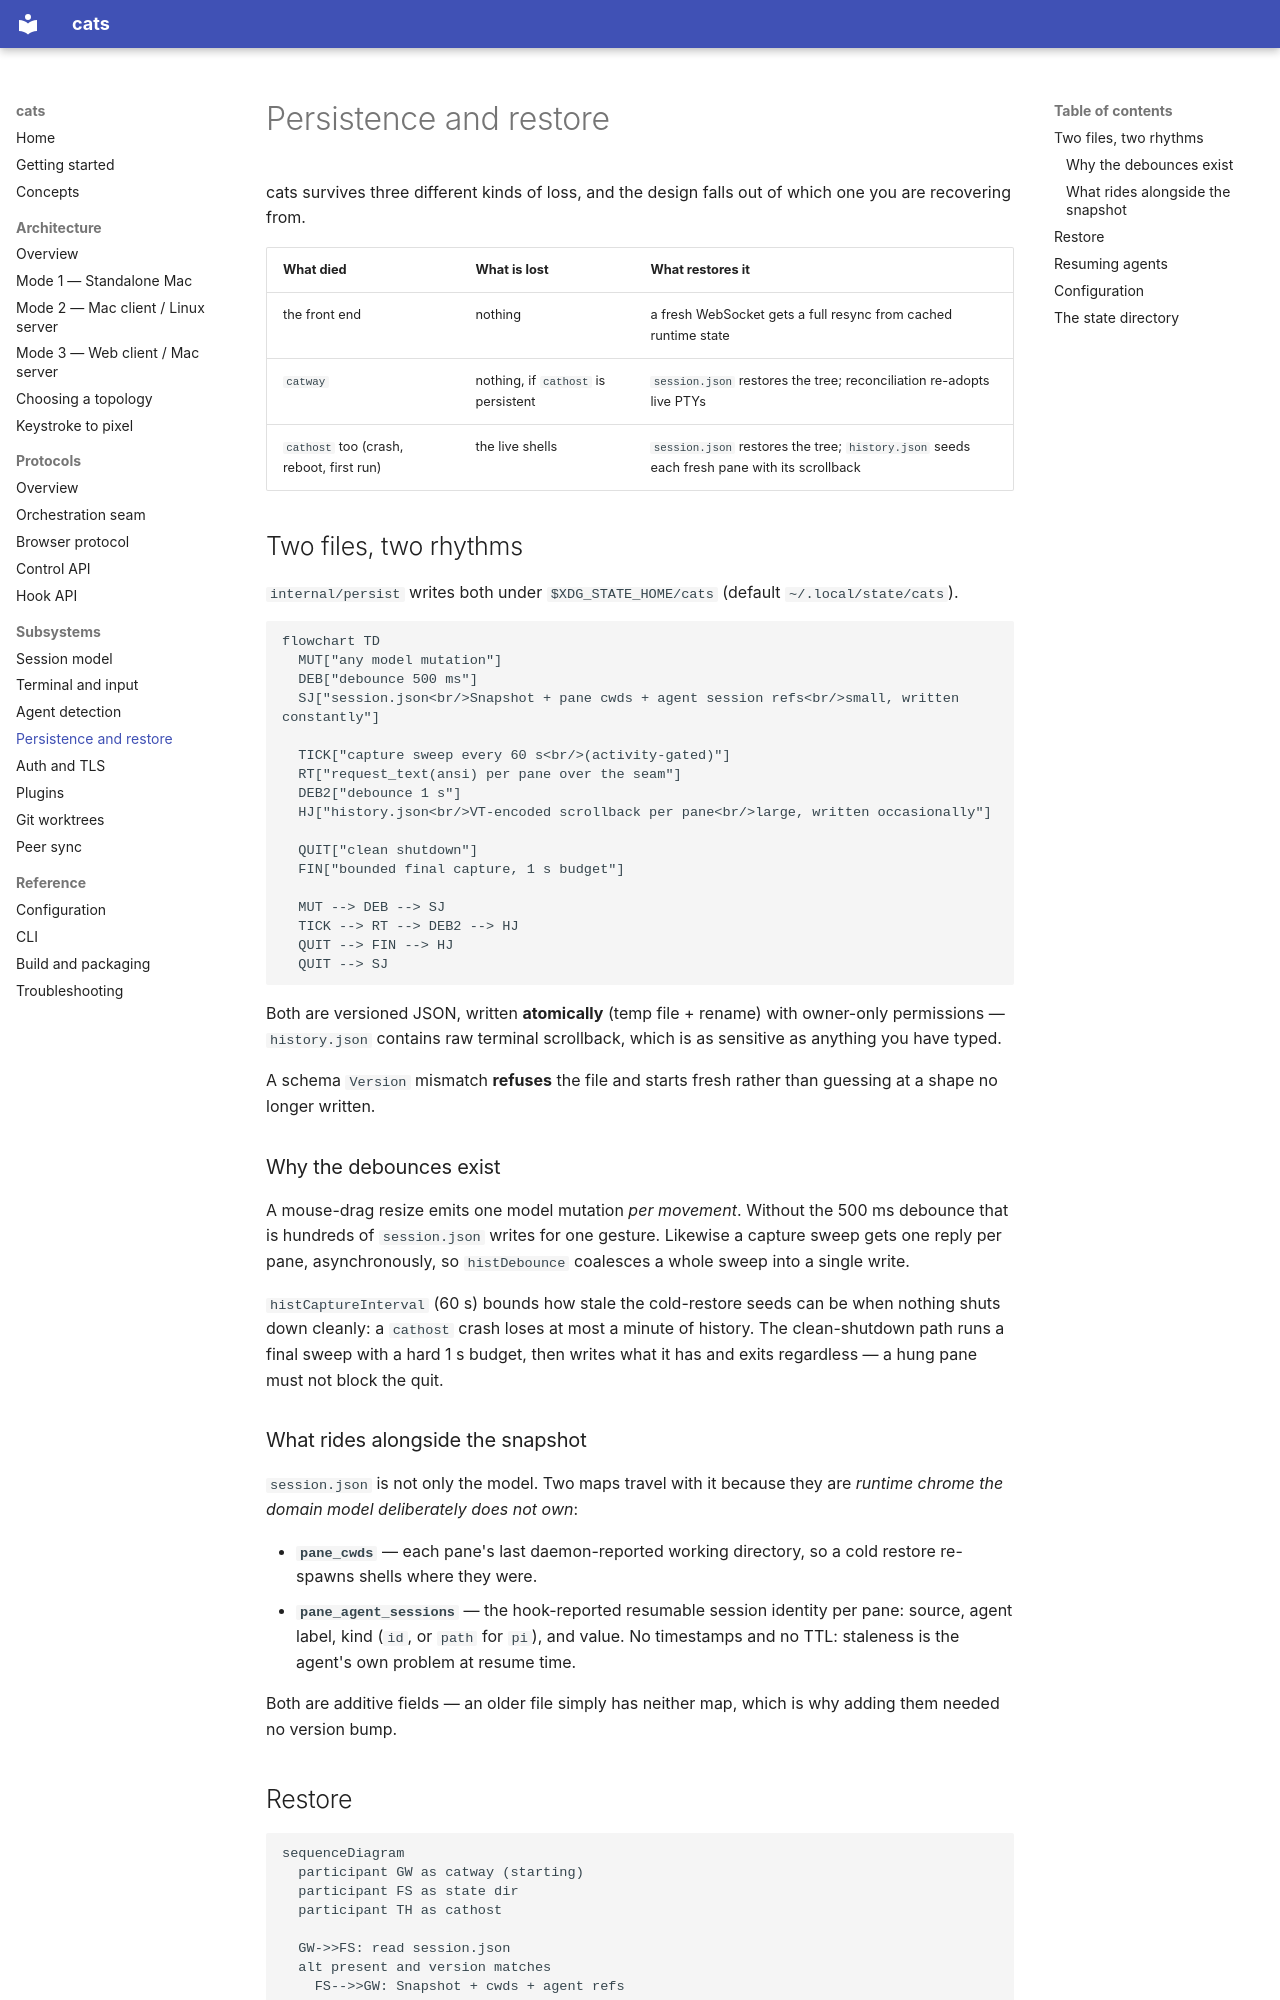

repository: rohanthewiz/cats · page: subsystems/persistence/index.html · generator: mkdocs

# Persistence and restore

cats survives three different kinds of loss, and the design falls out of which
one you are recovering from.

| What died | What is lost | What restores it |
|-----------|--------------|------------------|
| the front end | nothing | a fresh WebSocket gets a full resync from cached runtime state |
| `catway` | nothing, if `cathost` is persistent | `session.json` restores the tree; reconciliation re-adopts live PTYs |
| `cathost` too (crash, reboot, first run) | the live shells | `session.json` restores the tree; `history.json` seeds each fresh pane with its scrollback |

## Two files, two rhythms

`internal/persist` writes both under `$XDG_STATE_HOME/cats` (default
`~/.local/state/cats`).

```mermaid
flowchart TD
  MUT["any model mutation"]
  DEB["debounce 500 ms"]
  SJ["session.json<br/>Snapshot + pane cwds + agent session refs<br/>small, written constantly"]

  TICK["capture sweep every 60 s<br/>(activity-gated)"]
  RT["request_text(ansi) per pane over the seam"]
  DEB2["debounce 1 s"]
  HJ["history.json<br/>VT-encoded scrollback per pane<br/>large, written occasionally"]

  QUIT["clean shutdown"]
  FIN["bounded final capture, 1 s budget"]

  MUT --> DEB --> SJ
  TICK --> RT --> DEB2 --> HJ
  QUIT --> FIN --> HJ
  QUIT --> SJ
```

Both are versioned JSON, written **atomically** (temp file + rename) with
owner-only permissions — `history.json` contains raw terminal scrollback, which
is as sensitive as anything you have typed.

A schema `Version` mismatch **refuses** the file and starts fresh rather than
guessing at a shape no longer written.

### Why the debounces exist

A mouse-drag resize emits one model mutation *per movement*. Without the 500 ms
debounce that is hundreds of `session.json` writes for one gesture. Likewise a
capture sweep gets one reply per pane, asynchronously, so `histDebounce` coalesces
a whole sweep into a single write.

`histCaptureInterval` (60 s) bounds how stale the cold-restore seeds can be when
nothing shuts down cleanly: a `cathost` crash loses at most a minute of history.
The clean-shutdown path runs a final sweep with a hard 1 s budget, then writes
what it has and exits regardless — a hung pane must not block the quit.

### What rides alongside the snapshot

`session.json` is not only the model. Two maps travel with it because they are
*runtime chrome the domain model deliberately does not own*:

* **`pane_cwds`** — each pane's last daemon-reported working directory, so a cold
  restore re-spawns shells where they were.
* **`pane_agent_sessions`** — the hook-reported resumable session identity per
  pane: source, agent label, kind (`id`, or `path` for `pi`), and value. No
  timestamps and no TTL: staleness is the agent's own problem at resume time.

Both are additive fields — an older file simply has neither map, which is why
adding them needed no version bump.
